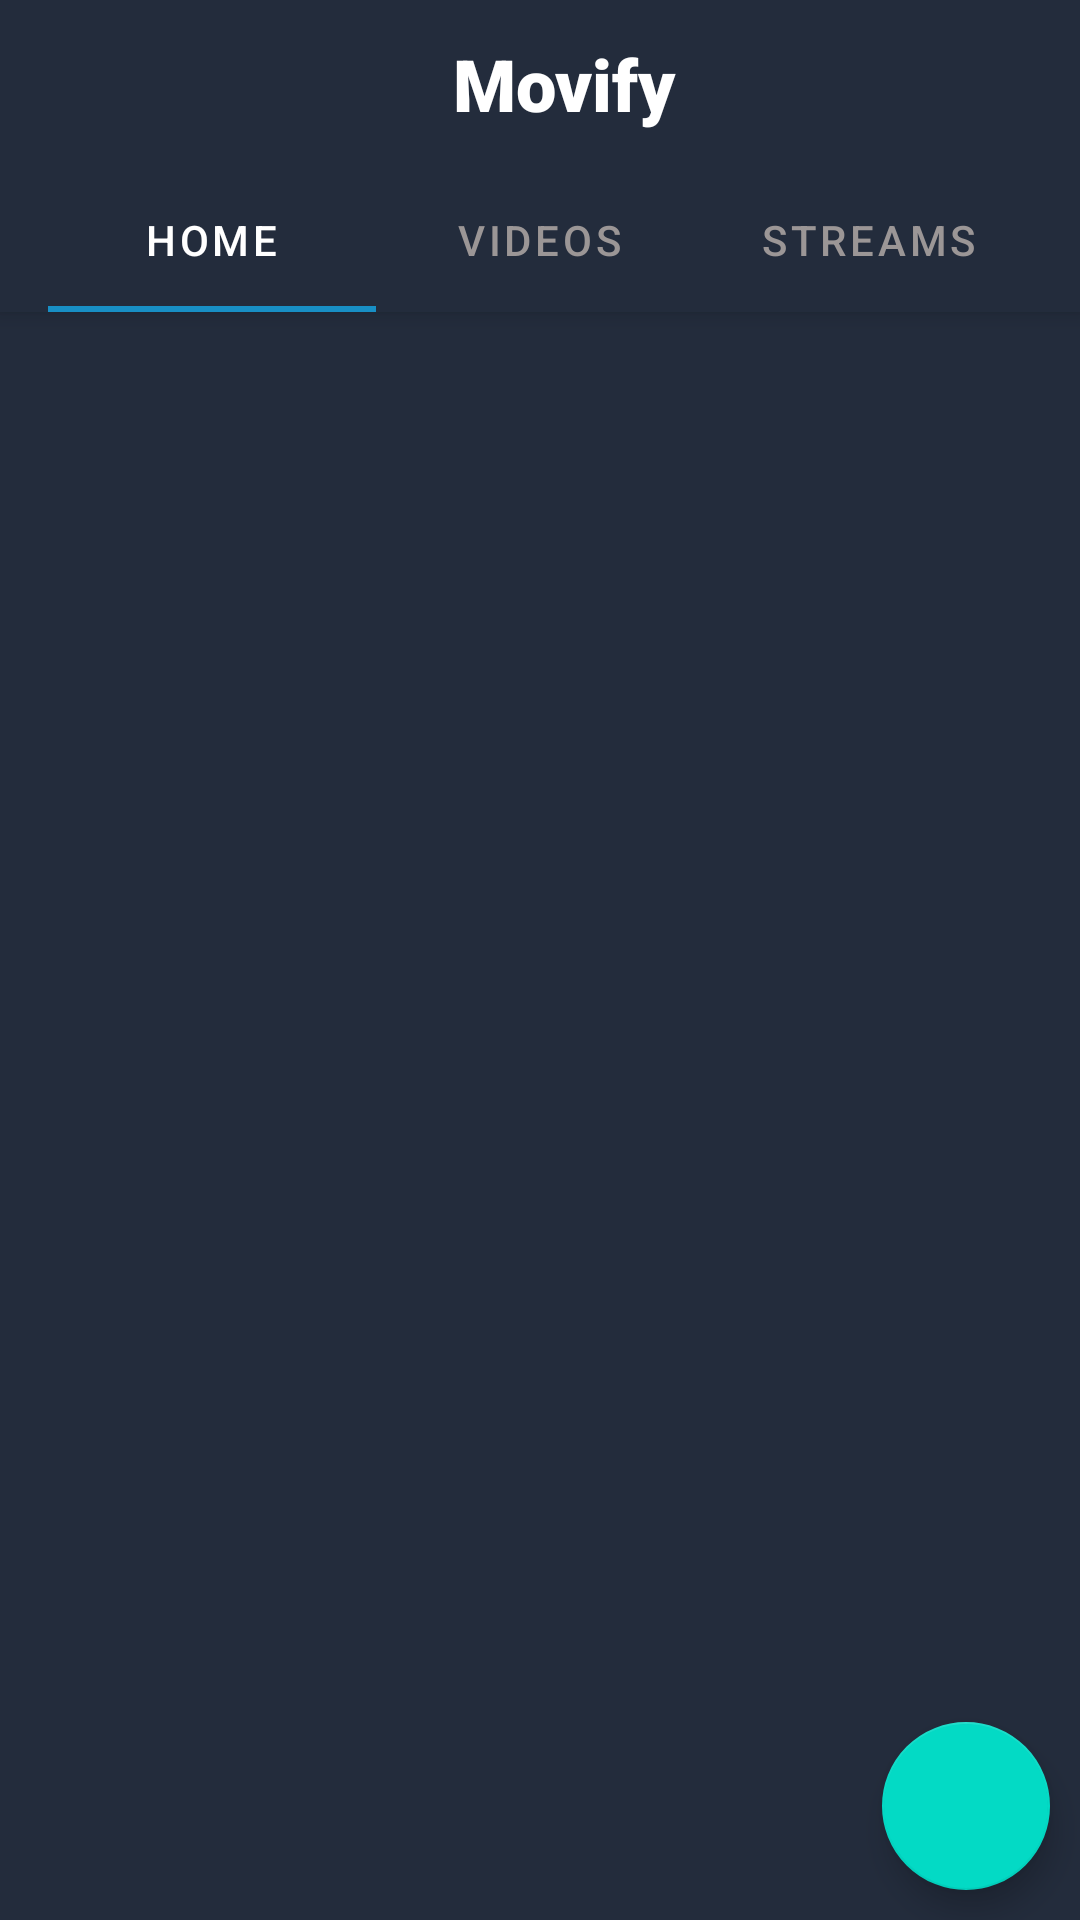

Write the Android layout XML for this screen, with the resource values it uses.
<!-- AndroidManifest.xml: application theme Theme.CaspersightHub -->
<!-- res/layout/activity_main.xml -->
<?xml version="1.0" encoding="utf-8"?>
<androidx.coordinatorlayout.widget.CoordinatorLayout xmlns:android="http://schemas.android.com/apk/res/android"
    xmlns:tools="http://schemas.android.com/tools"
    xmlns:app="http://schemas.android.com/apk/res-auto"


    android:layout_width="match_parent"
    android:layout_height="match_parent">

    <com.google.android.material.appbar.AppBarLayout
        android:id="@+id/appbar"
        android:layout_height="wrap_content"
        android:background="#232c3c"
        android:layout_width="match_parent">


        <androidx.appcompat.widget.Toolbar
                android:background="#232c3c"
                android:id="@+id/toolbar"
                android:gravity="center"
                android:layout_height="?attr/actionBarSize"
                android:layout_width="match_parent"
                app:layout_scrollFlags="scroll|enterAlways">

                <TextView
                    android:layout_width="match_parent"
                    android:layout_height="?actionBarSize"
                    android:fontFamily="sans-serif-black"
                    android:gravity="center_vertical"
                    android:text="Movify"
                    android:textAlignment="center"
                    android:textColor="#FFFFFF"
                    android:textSize="24dp" />

        </androidx.appcompat.widget.Toolbar>



        <com.google.android.material.tabs.TabLayout
            android:id="@+id/TabLayout"
            android:layout_width="match_parent"
            android:layout_height="wrap_content"
            android:layout_marginStart="16dp"
            android:layout_marginLeft="16dp"
            android:layout_marginEnd="16dp"
            android:layout_marginRight="16dp"
            android:backgroundTint="#232c3c"
            app:layout_constraintEnd_toEndOf="parent"
            app:layout_constraintStart_toStartOf="parent"
            app:layout_constraintTop_toTopOf="parent"
            app:tabIndicatorColor="#188FC5"
            app:tabSelectedTextColor="@color/white"
            app:tabTextColor="#9B9696">

            <com.google.android.material.tabs.TabItem
                android:layout_width="wrap_content"
                android:layout_height="wrap_content"
                android:text="Home" />

            <com.google.android.material.tabs.TabItem
                android:layout_width="wrap_content"
                android:layout_height="wrap_content"
                android:text="Videos" />

            <com.google.android.material.tabs.TabItem
                android:layout_width="wrap_content"
                android:layout_height="wrap_content"
                android:text="Streams" />
        </com.google.android.material.tabs.TabLayout>


    </com.google.android.material.appbar.AppBarLayout>

    <androidx.core.widget.NestedScrollView
        android:id="@+id/nested_scroll"
        android:layout_width="match_parent"
        android:layout_height="match_parent"
        android:background="#232c3c"
        app:layout_behavior="com.google.android.material.appbar.AppBarLayout$ScrollingViewBehavior">

        <androidx.constraintlayout.widget.ConstraintLayout
            android:layout_width="match_parent"
            android:layout_height="match_parent"
            android:background="#232c3c"
            tools:context=".MainActivity">


            <RelativeLayout
                android:id="@+id/relativeLayout"
                android:layout_width="match_parent"
                android:layout_height="200dp"
                app:layout_constraintEnd_toEndOf="parent"
                app:layout_constraintStart_toStartOf="parent"
                app:layout_constraintTop_toTopOf="parent">

                <androidx.viewpager.widget.ViewPager
                    android:id="@+id/banner_viewpager"
                    android:layout_width="match_parent"
                    android:layout_height="match_parent" />


                <com.google.android.material.tabs.TabLayout
                    android:id="@+id/tab_indicator"
                    android:layout_width="wrap_content"
                    android:layout_height="wrap_content"
                    android:layout_alignParentBottom="true"
                    android:layout_centerInParent="true"
                    android:backgroundTint="#00000000"
                    app:tabBackground="@drawable/indicator_selector"
                    app:tabIndicatorHeight="0dp"
                    app:tabMaxWidth="15dp" />


            </RelativeLayout>

            <androidx.recyclerview.widget.RecyclerView
                android:id="@+id/main_recycler"
                android:layout_width="match_parent"
                android:background="#232c3c"
                android:layout_height="wrap_content"
                android:layout_marginTop="4dp"
                app:layout_constraintBottom_toBottomOf="parent"
                app:layout_constraintEnd_toEndOf="parent"
                app:layout_constraintStart_toStartOf="parent"
                app:layout_constraintTop_toBottomOf="@+id/relativeLayout" />


        </androidx.constraintlayout.widget.ConstraintLayout>

    </androidx.core.widget.NestedScrollView>

    <com.google.android.material.floatingactionbutton.FloatingActionButton
        android:id="@+id/btn_upload"
        android:layout_width="wrap_content"
        android:layout_height="wrap_content"
        android:layout_margin="10dp"
        android:layout_marginTop="10dp"
        android:layout_marginEnd="10dp"
        android:layout_marginRight="10dp"
        android:layout_marginBottom="10dp"
        app:srcCompat="@drawable/ic_baseline_add_24"
        app:layout_anchor="@+id/nested_scroll"
        app:layout_anchorGravity="end|bottom"
        app:layout_constraintBottom_toTopOf="@+id/nested_scroll"
        app:layout_constraintEnd_toStartOf="@+id/nested_scroll"
        app:layout_constraintTop_toBottomOf="@+id/nested_scroll" />


</androidx.coordinatorlayout.widget.CoordinatorLayout>
<!-- resources referenced by this layout -->
<resources>
  <style name="Theme.CaspersightHub" parent="Theme.MaterialComponents.DayNight.NoActionBar">
          
          <item name="colorPrimary">#0F171E</item>
          <item name="colorPrimarySurface">#000000</item>
          <item name="colorOnPrimary">@color/white</item>
          
          <item name="colorSecondary">@color/teal_200</item>
          <item name="colorSecondaryVariant">@color/teal_700</item>
          <item name="colorOnSecondary">@color/black</item>
          
          <item name="android:statusBarColor" tools:targetApi="l">?attr/colorPrimaryVariant</item>
          
      </style>
  <!-- not gathered from this repository: default colours our renderer supplied (Android Studio template values) -->
  <color name="teal_200">#FF03DAC5</color>
  <color name="teal_700">#FF018786</color>
  <color name="black">#FF000000</color>
  <color name="white">#FFFFFFFF</color>
</resources>
